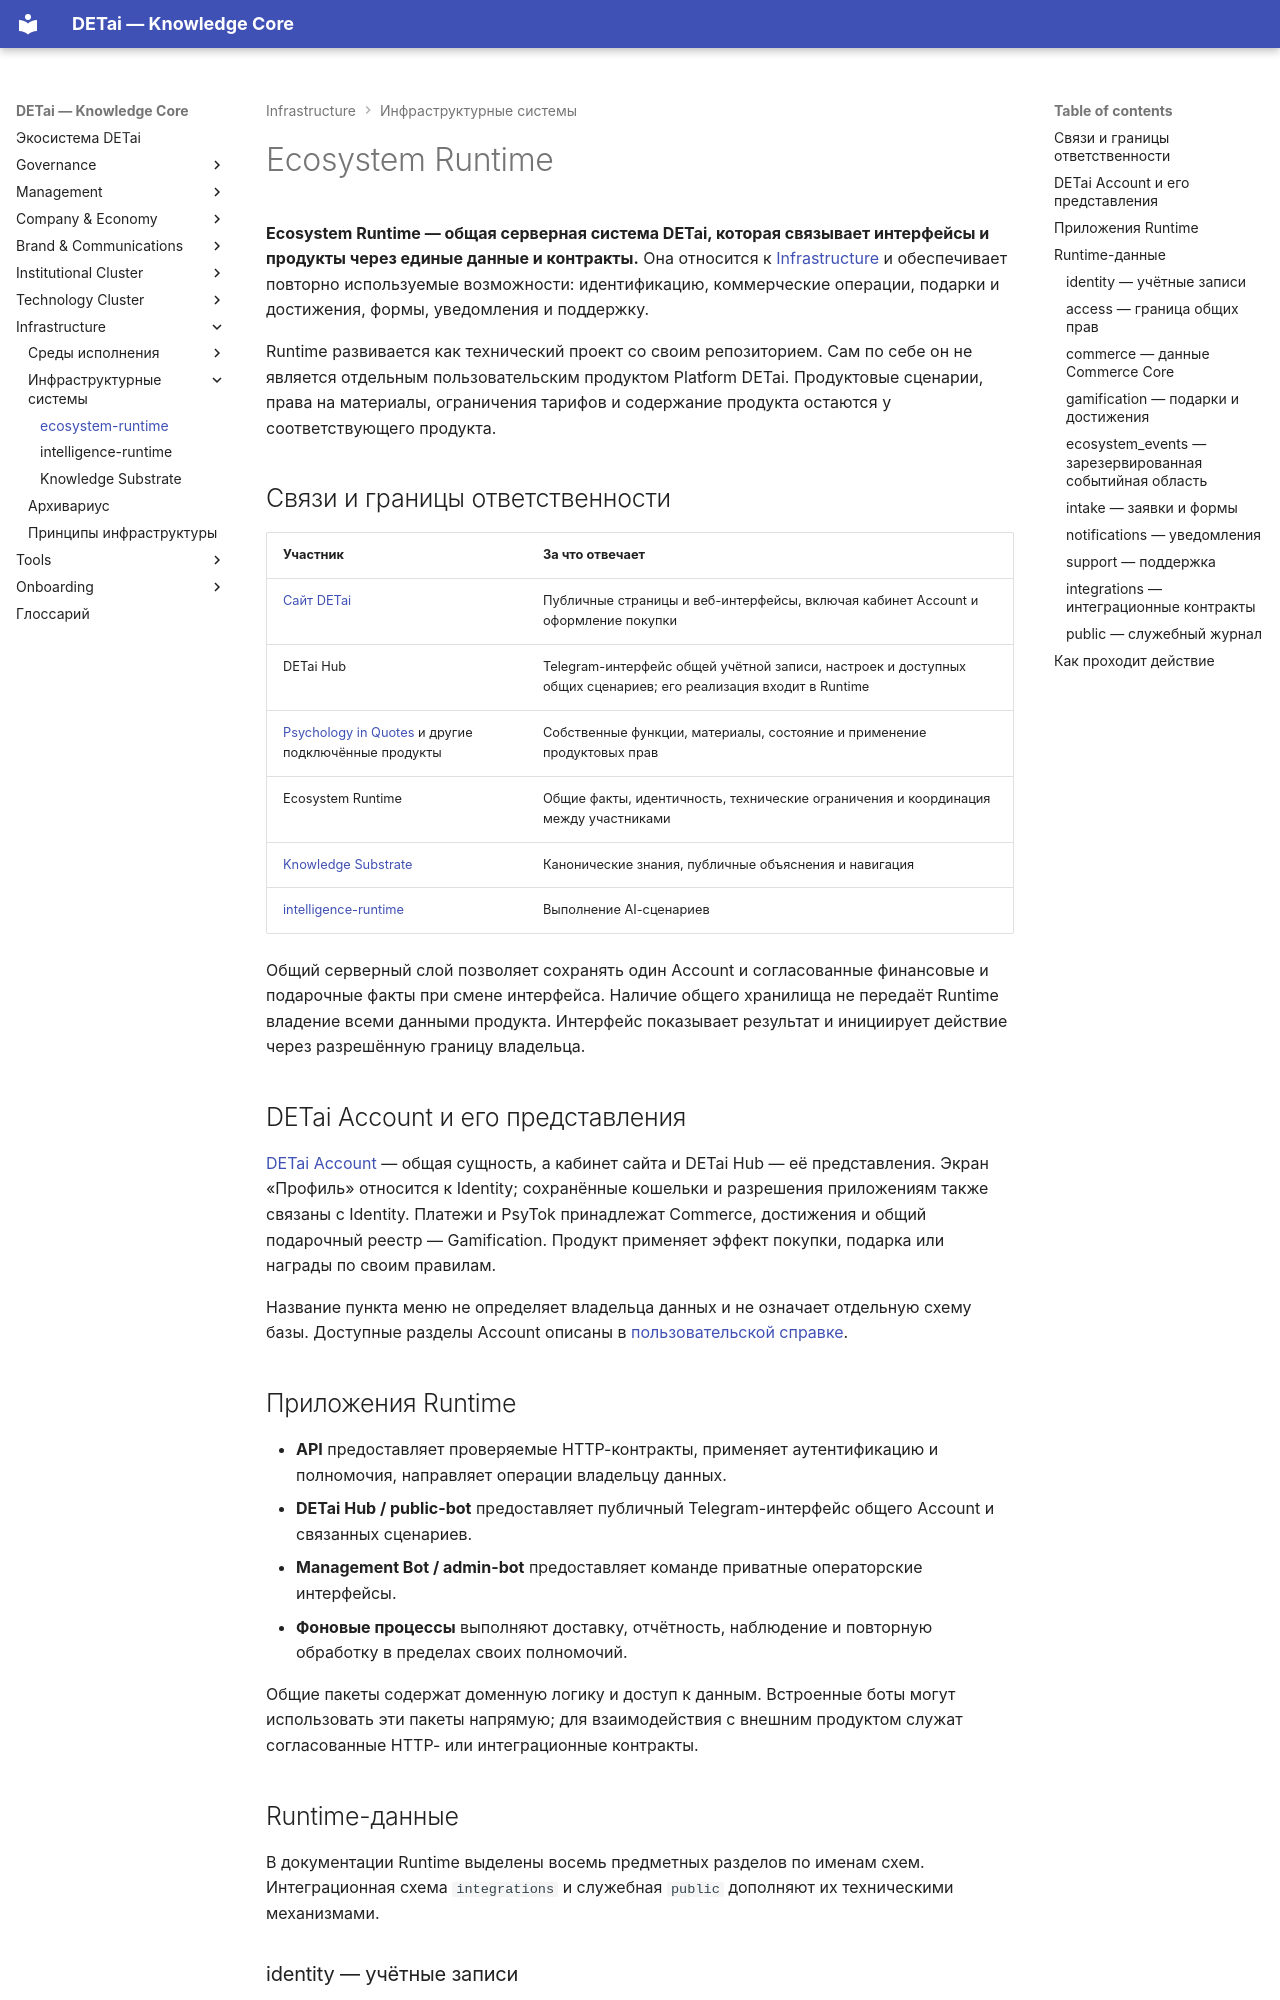

repository: DETai-org/Knowledge_substrate · page: ru/infrastructure/ecosystem-runtime/index.html · generator: mkdocs

---
type: ecosystem
classification:
  scope: Infrastructure
  context: ecosystem-runtime
  layer: architecture-and-logic
  function: explanation
descriptive:
  id: infrastructure-ecosystem-runtime
  version: v5
  status: active
  date_ymd: 2026-08-20
  date_update: 2026-11-27
governance:
  canonicality: canonical
  visibility: public
links:
  external_links:
    - type: MkDocs_ru
      url: https://docs.detai-x.com/ru/infrastructure/ecosystem-runtime/
  document_links:
    - schema: ecosystem
      link_type: coordinates-with
      linked_document_id: company-economy-index
title: ecosystem-runtime
---

# Ecosystem Runtime

**Ecosystem Runtime — общая серверная система DETai, которая связывает интерфейсы и продукты через единые данные и контракты.** Она относится к [Infrastructure](../index.md) и обеспечивает повторно используемые возможности: идентификацию, коммерческие операции, подарки и достижения, формы, уведомления и поддержку.

Runtime развивается как технический проект со своим репозиторием. Сам по себе он не является отдельным пользовательским продуктом Platform DETai. Продуктовые сценарии, права на материалы, ограничения тарифов и содержание продукта остаются у соответствующего продукта.

## Связи и границы ответственности

| Участник | За что отвечает |
| --- | --- |
| [Сайт DETai](../../technology/platform/website/index.md) | Публичные страницы и веб-интерфейсы, включая кабинет Account и оформление покупки |
| DETai Hub | Telegram-интерфейс общей учётной записи, настроек и доступных общих сценариев; его реализация входит в Runtime |
| [Psychology in Quotes](../../technology/platform/psychology-in-quotes/index.md) и другие подключённые продукты | Собственные функции, материалы, состояние и применение продуктовых прав |
| Ecosystem Runtime | Общие факты, идентичность, технические ограничения и координация между участниками |
| [Knowledge Substrate](../knowledge-substrate/index.md) | Канонические знания, публичные объяснения и навигация |
| [intelligence-runtime](../intelligence-runtime/index.md) | Выполнение AI-сценариев |

Общий серверный слой позволяет сохранять один Account и согласованные финансовые и подарочные факты при смене интерфейса. Наличие общего хранилища не передаёт Runtime владение всеми данными продукта. Интерфейс показывает результат и инициирует действие через разрешённую границу владельца.

## DETai Account и его представления

[DETai Account](../../technology/platform/detai-account/index.md) — общая сущность, а кабинет сайта и DETai Hub — её представления. Экран «Профиль» относится к Identity; сохранённые кошельки и разрешения приложениям также связаны с Identity. Платежи и PsyTok принадлежат Commerce, достижения и общий подарочный реестр — Gamification. Продукт применяет эффект покупки, подарка или награды по своим правилам.

Название пункта меню не определяет владельца данных и не означает отдельную схему базы. Доступные разделы Account описаны в [пользовательской справке](../../technology/platform/detai-account/index.md#разделы-account).
